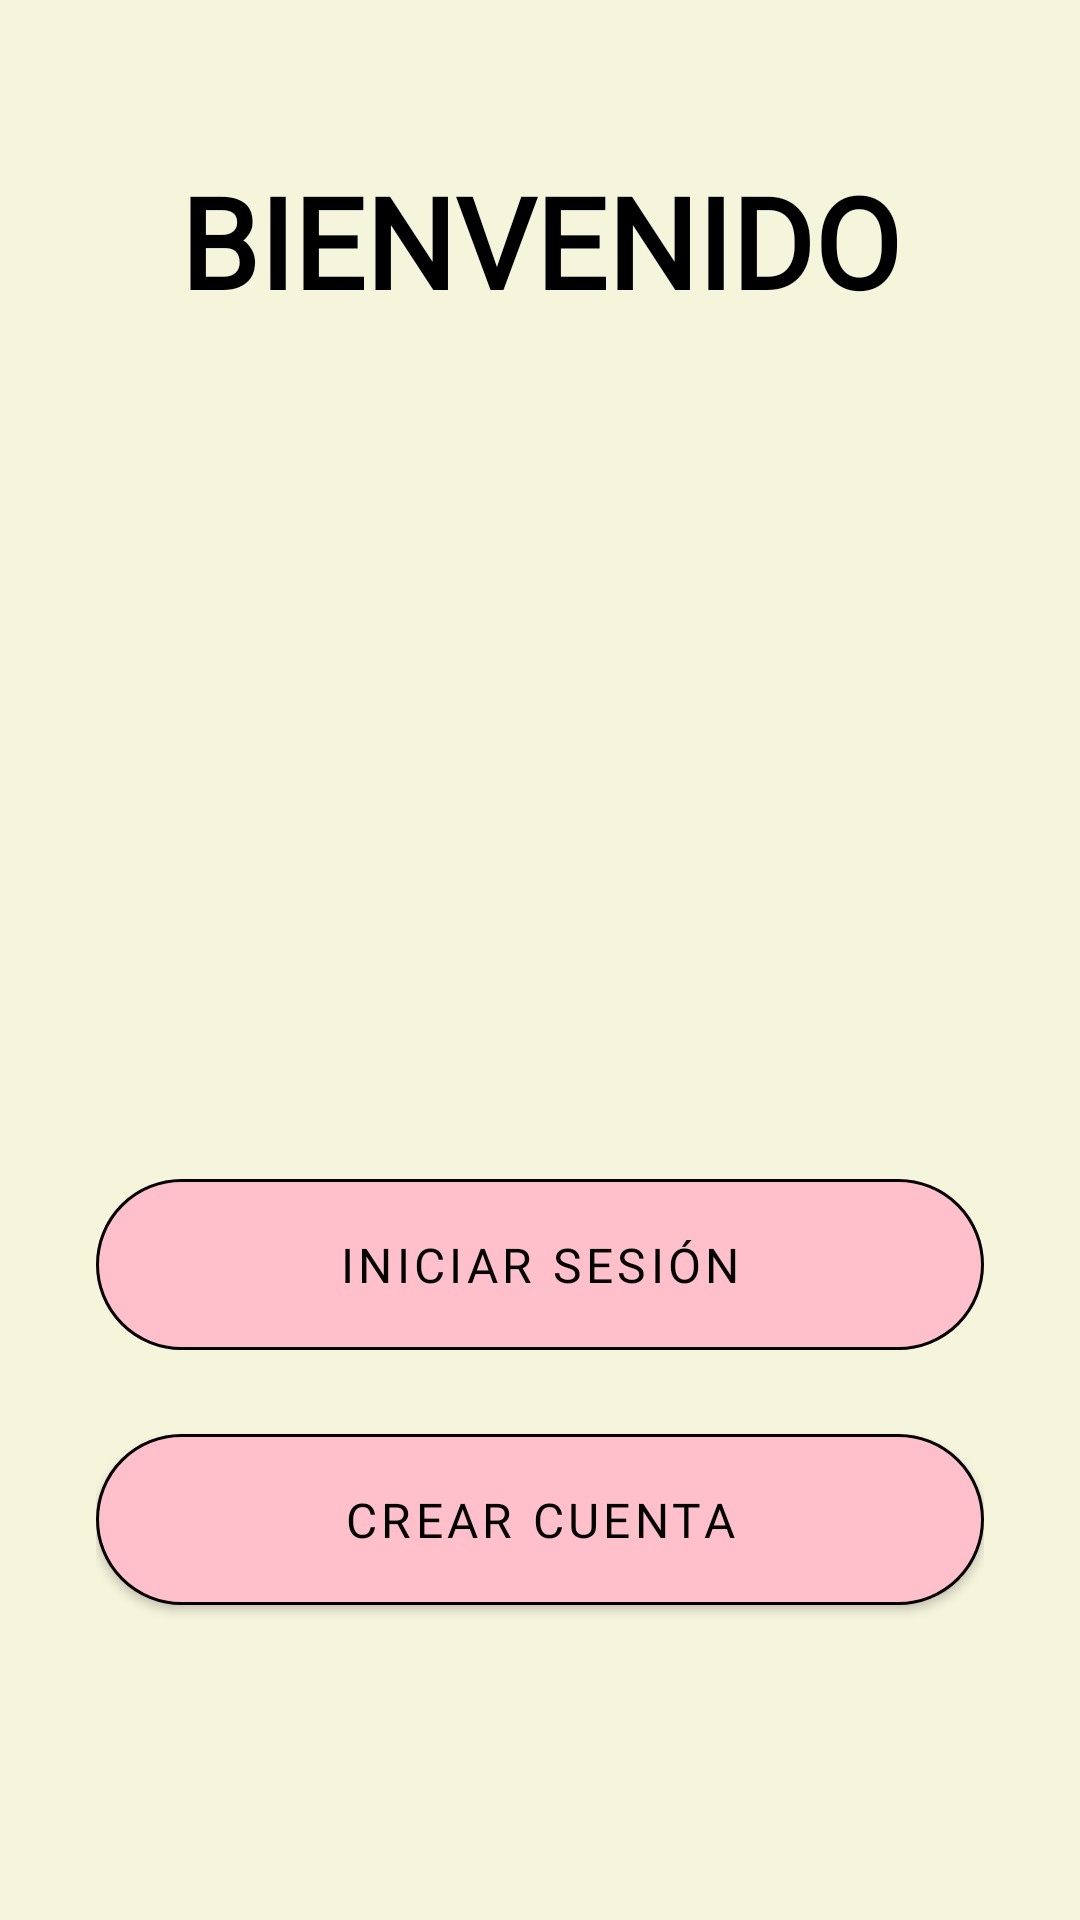

Write the Android layout XML for this screen, with the resource values it uses.
<!-- AndroidManifest.xml: application theme Theme.MiCerdito -->
<!-- res/layout/activity_welcome.xml -->
<?xml version="1.0" encoding="utf-8"?>
<ScrollView xmlns:android="http://schemas.android.com/apk/res/android"
    xmlns:app="http://schemas.android.com/apk/res-auto"
    android:layout_width="match_parent"
    android:layout_height="match_parent"
    android:background="@drawable/micerdito_welcome"
    android:fillViewport="true"
    android:importantForAccessibility="yes">

    
    
    <androidx.constraintlayout.widget.ConstraintLayout
        android:layout_width="match_parent"
        android:layout_height="wrap_content"
        android:padding="32dp">

        
        
        <TextView
            android:id="@+id/tvWelcomeTitle"
            android:layout_width="wrap_content"
            android:layout_height="wrap_content"
            android:layout_marginTop="20dp"
            android:accessibilityHeading="true"
            android:fontFamily="@font/amiko_semibold"
            android:text="BIENVENIDO"
            android:textColor="@color/texto_negro"
            android:textSize="42sp"
            android:textStyle="bold"
            app:layout_constraintEnd_toEndOf="parent"
            app:layout_constraintStart_toStartOf="parent"
            app:layout_constraintTop_toTopOf="parent" />

        
        
        <com.google.android.material.button.MaterialButton
            android:id="@+id/btnLoginWelcome"
            style="@style/Widget.MaterialComponents.Button.OutlinedButton"
            android:layout_width="0dp"
            android:layout_height="69dp"
            android:layout_marginBottom="16dp"
            android:contentDescription="Botón para ir a la pantalla de inicio de sesión"
            android:fontFamily="@font/amiko_semibold"
            android:text="INICIAR SESIÓN"
            android:textAllCaps="false"
            android:textColor="@color/texto_negro"
            android:textSize="16sp"
            app:backgroundTint="@color/rosa_cerdito"
            app:cornerRadius="29dp"
            app:layout_constraintBottom_toTopOf="@+id/btnRegisterWelcome"
            app:layout_constraintEnd_toEndOf="parent"
            app:layout_constraintStart_toStartOf="parent"
            app:strokeColor="@color/texto_negro"
            app:strokeWidth="1dp" />

        
        
        <com.google.android.material.button.MaterialButton
            android:id="@+id/btnRegisterWelcome"
            android:layout_width="0dp"
            android:layout_height="69dp"
            android:layout_marginBottom="67dp"
            android:backgroundTint="@color/rosa_cerdito"
            android:contentDescription="Botón para ir a la pantalla de registro de usuario"
            android:fontFamily="@font/amiko_semibold"
            android:text="CREAR CUENTA"
            android:textAllCaps="false"
            android:textColor="@color/texto_negro"
            android:textSize="16sp"
            app:cornerRadius="29dp"
            app:layout_constraintBottom_toBottomOf="parent"
            app:layout_constraintEnd_toEndOf="parent"
            app:layout_constraintStart_toStartOf="parent"
            app:strokeColor="@color/texto_negro"
            app:strokeWidth="1dp" />

    </androidx.constraintlayout.widget.ConstraintLayout>
</ScrollView>
<!-- resources referenced by this layout -->
<resources>
  <color name="rosa_cerdito">#FFC0CB</color>
  <color name="texto_negro">#000000</color>
  <style name="Theme.MiCerdito" parent="Theme.MaterialComponents.DayNight.NoActionBar">
          <item name="colorPrimary">@color/rosa_cerdito</item>
          <item name="colorSecondary">@color/verde_exito</item>
  
          <item name="android:windowBackground">@color/beige_claro</item>
          <item name="colorSurface">@color/background_beige</item>
  
          <item name="android:textColorPrimary">@color/texto_negro</item>
          <item name="colorOnSurface">@color/texto_negro</item>
      </style>
  <color name="verde_exito">#161D16</color>
  <color name="beige_claro">#F5F5DC</color>
  <color name="background_beige">#FFF5E6</color>
</resources>
